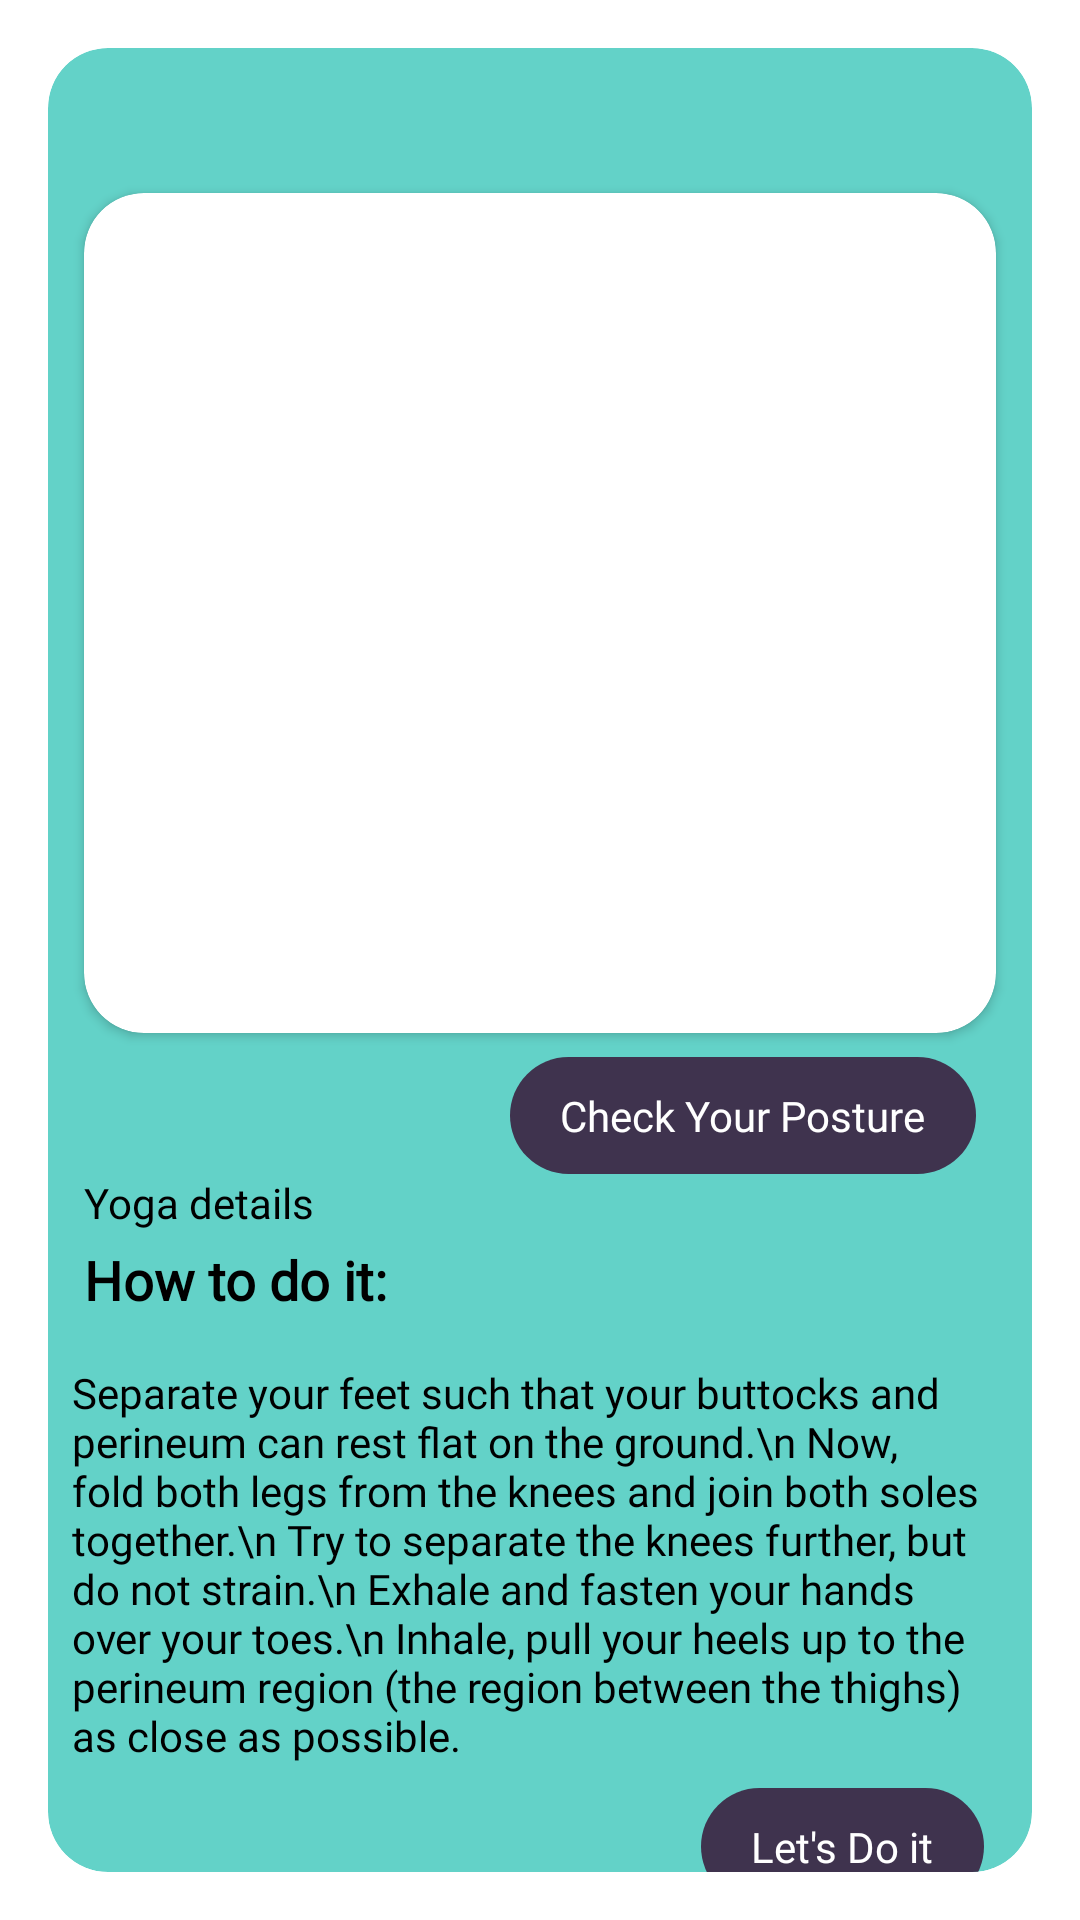

Reconstruct the res/layout file that produces this screen, plus the resources it refers to.
<!-- AndroidManifest.xml: application theme Theme.Genesis -->
<!-- res/layout/activity_yoga_desc.xml -->
<?xml version="1.0" encoding="utf-8"?>
<androidx.constraintlayout.widget.ConstraintLayout xmlns:android="http://schemas.android.com/apk/res/android"
    xmlns:app="http://schemas.android.com/apk/res-auto"
    xmlns:tools="http://schemas.android.com/tools"
    android:layout_width="match_parent"
    android:layout_height="match_parent"
    tools:context=".yoga_and_meditation.YogaDesc">

    <com.google.android.material.card.MaterialCardView
        android:id="@+id/green_card"
        android:layout_width="match_parent"
        android:layout_height="match_parent"
        android:layout_margin="16dp"
        app:cardBackgroundColor="#63d2c8"
        app:cardCornerRadius="20dp"
        app:cardElevation="@dimen/dim_16"
        app:layout_constraintEnd_toEndOf="parent"
        app:layout_constraintStart_toStartOf="parent"
        app:layout_constraintTop_toTopOf="parent">

        <androidx.constraintlayout.widget.ConstraintLayout
            android:layout_width="match_parent"
            android:layout_height="match_parent">

            <TextView
                android:id="@+id/text_yoga"
                android:layout_width="wrap_content"
                android:layout_height="wrap_content"
                android:layout_margin="16dp"
                android:fontFamily="@font/firasans_semibold"
                android:textColor="@color/black"
                android:textSize="24sp"
                android:textStyle="bold"
                app:layout_constraintStart_toStartOf="parent"
                app:layout_constraintTop_toTopOf="parent" />

            <TextView
                android:id="@+id/How_Do"
                android:layout_width="0dp"
                android:layout_height="wrap_content"
                android:layout_marginHorizontal="12dp"
                android:layout_marginTop="4dp"
                android:elevation="@dimen/dim_16"
                android:fontFamily="@font/firasans_semibold"
                android:text="How to do it:"
                android:textColor="@color/black"
                android:textSize="18sp"
                android:textStyle="bold"
                app:layout_constraintEnd_toEndOf="parent"
                app:layout_constraintHorizontal_bias="1.0"

                app:layout_constraintStart_toStartOf="parent"
                app:layout_constraintTop_toBottomOf="@+id/yoga_detail" />

            <TextView
                android:id="@+id/how_to"
                android:layout_width="0dp"
                android:layout_height="wrap_content"
                android:layout_marginTop="8dp"
                android:elevation="@dimen/dim_16"
                android:fontFamily="@font/firasans_regular"
                android:padding="8dp"
                android:text="Separate your feet such that your buttocks and perineum can rest flat on the ground.\n
Now, fold both legs from the knees and join both soles together.\n
Try to separate the knees further, but do not strain.\n
Exhale and fasten your hands over your toes.\n
Inhale, pull your heels up to the perineum region (the region between the thighs) as close as possible. "
                android:textColor="@color/black"
                android:textSize="14sp"
                app:layout_constraintEnd_toEndOf="parent"
                app:layout_constraintHorizontal_bias="1.0"
                app:layout_constraintStart_toStartOf="parent"

                app:layout_constraintTop_toBottomOf="@id/How_Do" />

            <TextView
                android:id="@+id/button"
                android:layout_width="wrap_content"
                android:layout_height="wrap_content"

                android:layout_marginEnd="16dp"
                android:background="@drawable/purple_btn_back"
                android:backgroundTint="@color/text_color"
                android:fontFamily="@font/firasans_semibold"
                android:text="  Let's Do it  "
                android:textColor="@color/white"
                app:layout_constraintEnd_toEndOf="parent"
                app:layout_constraintTop_toBottomOf="@id/how_to" />

            <TextView
                android:id="@+id/buttoncam"
                android:layout_width="wrap_content"
                android:layout_height="wrap_content"
                android:layout_marginTop="8dp"
                android:background="@drawable/purple_btn_back"
                android:backgroundTint="@color/text_color"
                android:fontFamily="@font/firasans_semibold"
                android:text="  Check Your Posture  "
                android:textColor="@color/white"
                app:layout_constraintEnd_toEndOf="parent"
                app:layout_constraintHorizontal_bias="0.892"
                app:layout_constraintStart_toStartOf="parent"
                app:layout_constraintTop_toBottomOf="@+id/yoga_img_card" />

            <androidx.cardview.widget.CardView
                android:id="@+id/yoga_img_card"
                android:layout_width="match_parent"
                android:layout_height="wrap_content"
                app:cardCornerRadius="20dp"
                android:layout_marginHorizontal="12dp"
                app:layout_constraintEnd_toEndOf="parent"
                app:layout_constraintStart_toStartOf="parent"
                app:layout_constraintTop_toBottomOf="@id/text_yoga">

                <ImageView
                    android:id="@+id/yoga_img"
                    android:layout_width="match_parent"
                    android:layout_height="280dp"
                    android:layout_marginStart="5dp"
                    android:scaleType="centerCrop"
                    android:contentDescription="@string/guard"
                    android:elevation="24dp"
                    android:src="@drawable/work" />
            </androidx.cardview.widget.CardView>

            <TextView
                android:id="@+id/yoga_detail"
                android:layout_width="wrap_content"
                android:layout_height="wrap_content"
                android:text="Yoga details"
                android:textColor="@color/black"
                android:fontFamily="@font/firasans_regular"
                app:layout_constraintStart_toStartOf="@+id/How_Do"
                app:layout_constraintTop_toBottomOf="@+id/buttoncam" />

        </androidx.constraintlayout.widget.ConstraintLayout>
    </com.google.android.material.card.MaterialCardView>


</androidx.constraintlayout.widget.ConstraintLayout>
<!-- resources referenced by this layout -->
<resources>
  <color name="black">#FF000000</color>
  <color name="text_color">#3F334E</color>
  <color name="white">#FFFFFFFF</color>
  <dimen name="dim_16" />
  <!-- drawable purple_btn_back (drawable) -->
  <?xml version="1.0" encoding="utf-8"?>
  <shape xmlns:android="http://schemas.android.com/apk/res/android"  >
  
      <corners android:radius="30dp"/>
      <padding android:top="10dp"
          android:bottom="10dp"
          android:right="10dp"
          android:left="10dp"/>
      <solid android:color="@color/text_color"/>
  </shape>
  <string name="guard">GUARD</string>
  <style name="Theme.Genesis" parent="Theme.MaterialComponents.DayNight.NoActionBar">
          
          <item name="colorPrimary">@color/lavender</item>
          <item name="colorPrimaryVariant">@color/purple_700</item>
          <item name="colorOnPrimary">@color/white</item>
          
          <item name="colorSecondary">@color/lavender</item>
          <item name="colorSecondaryVariant">@color/teal_700</item>
          <item name="colorOnSecondary">@color/black</item>
          
          <item name="android:statusBarColor">?attr/colorPrimaryVariant</item>
          
      </style>
  <color name="lavender">#8F94E4</color>
  <color name="purple_700">#FF3700B3</color>
  <color name="teal_700">#FF018786</color>
</resources>
